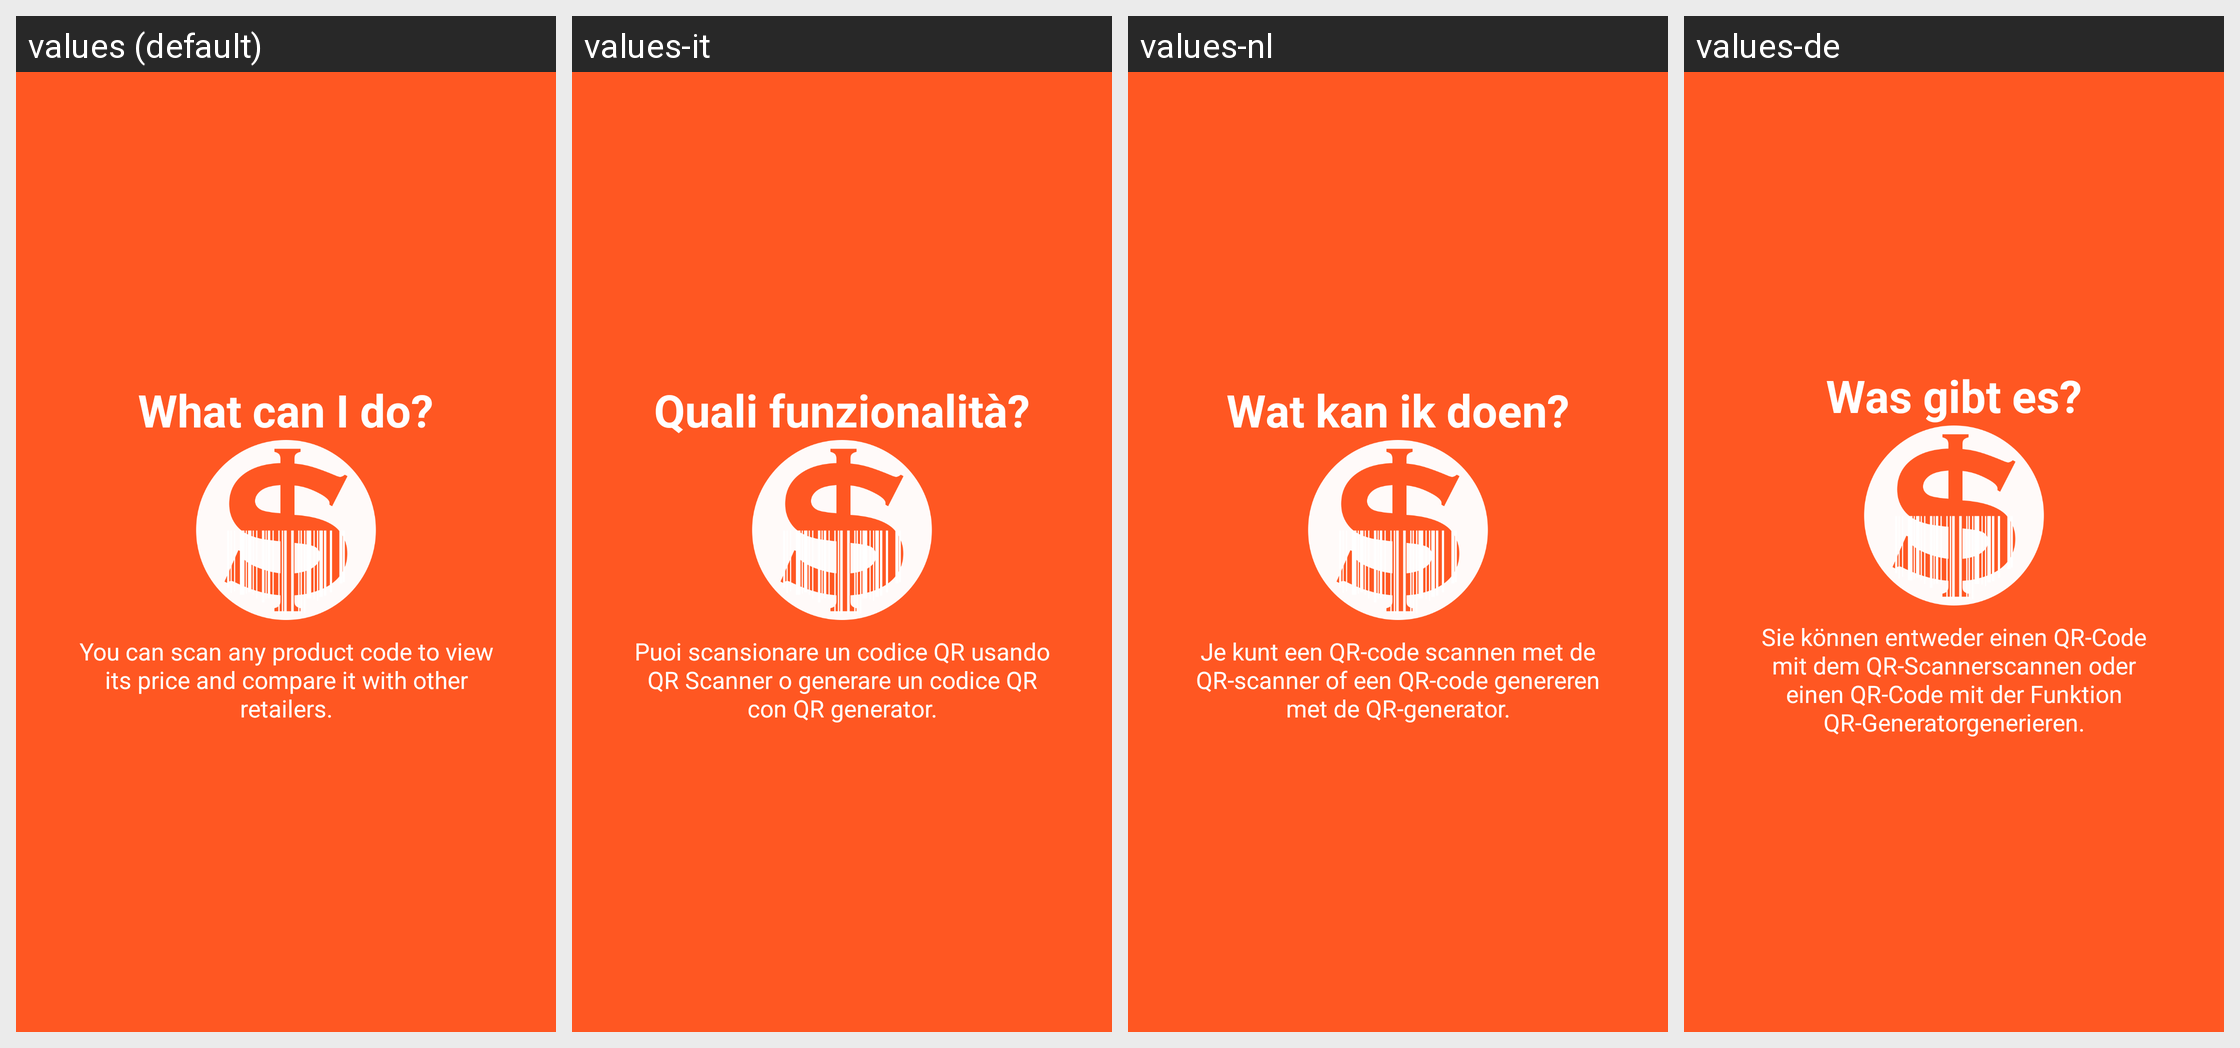

Translations of the strings shown on this Android screen, per locale in the grid:
Android screen res/layout/tutorial_slide2.xml rendered under 4 locales, left to right: values (default), values-it, values-nl, values-de. Device: Nexus 5 (rendered at 1080×1920; each locale shown at half size, 540×960, under a caption strip naming it); theme Theme.PriceComparisonScanner.
Strings drawn on this screen, with the default value and each locale's value (text and hints the layout hard-codes, and strings that could not be matched under every locale, appear in the picture but are not listed):

slide2_heading
  values: What can I do?
  values-it: Quali funzionalità?
  values-nl: Wat kan ik doen?
  values-de: Was gibt es?

text_slide2
  values: You can scan any product code to view its price and compare it with other retailers.
  values-it: Puoi scansionare un codice QR usando QR Scanner o generare un codice QR con QR generator.
  values-nl: Je kunt een QR-code scannen met de QR-scanner of een QR-code genereren met de QR-generator.
  values-de: Sie können entweder einen QR-Code mit dem QR-Scannerscannen oder einen QR-Code mit der Funktion QR-Generatorgenerieren.
